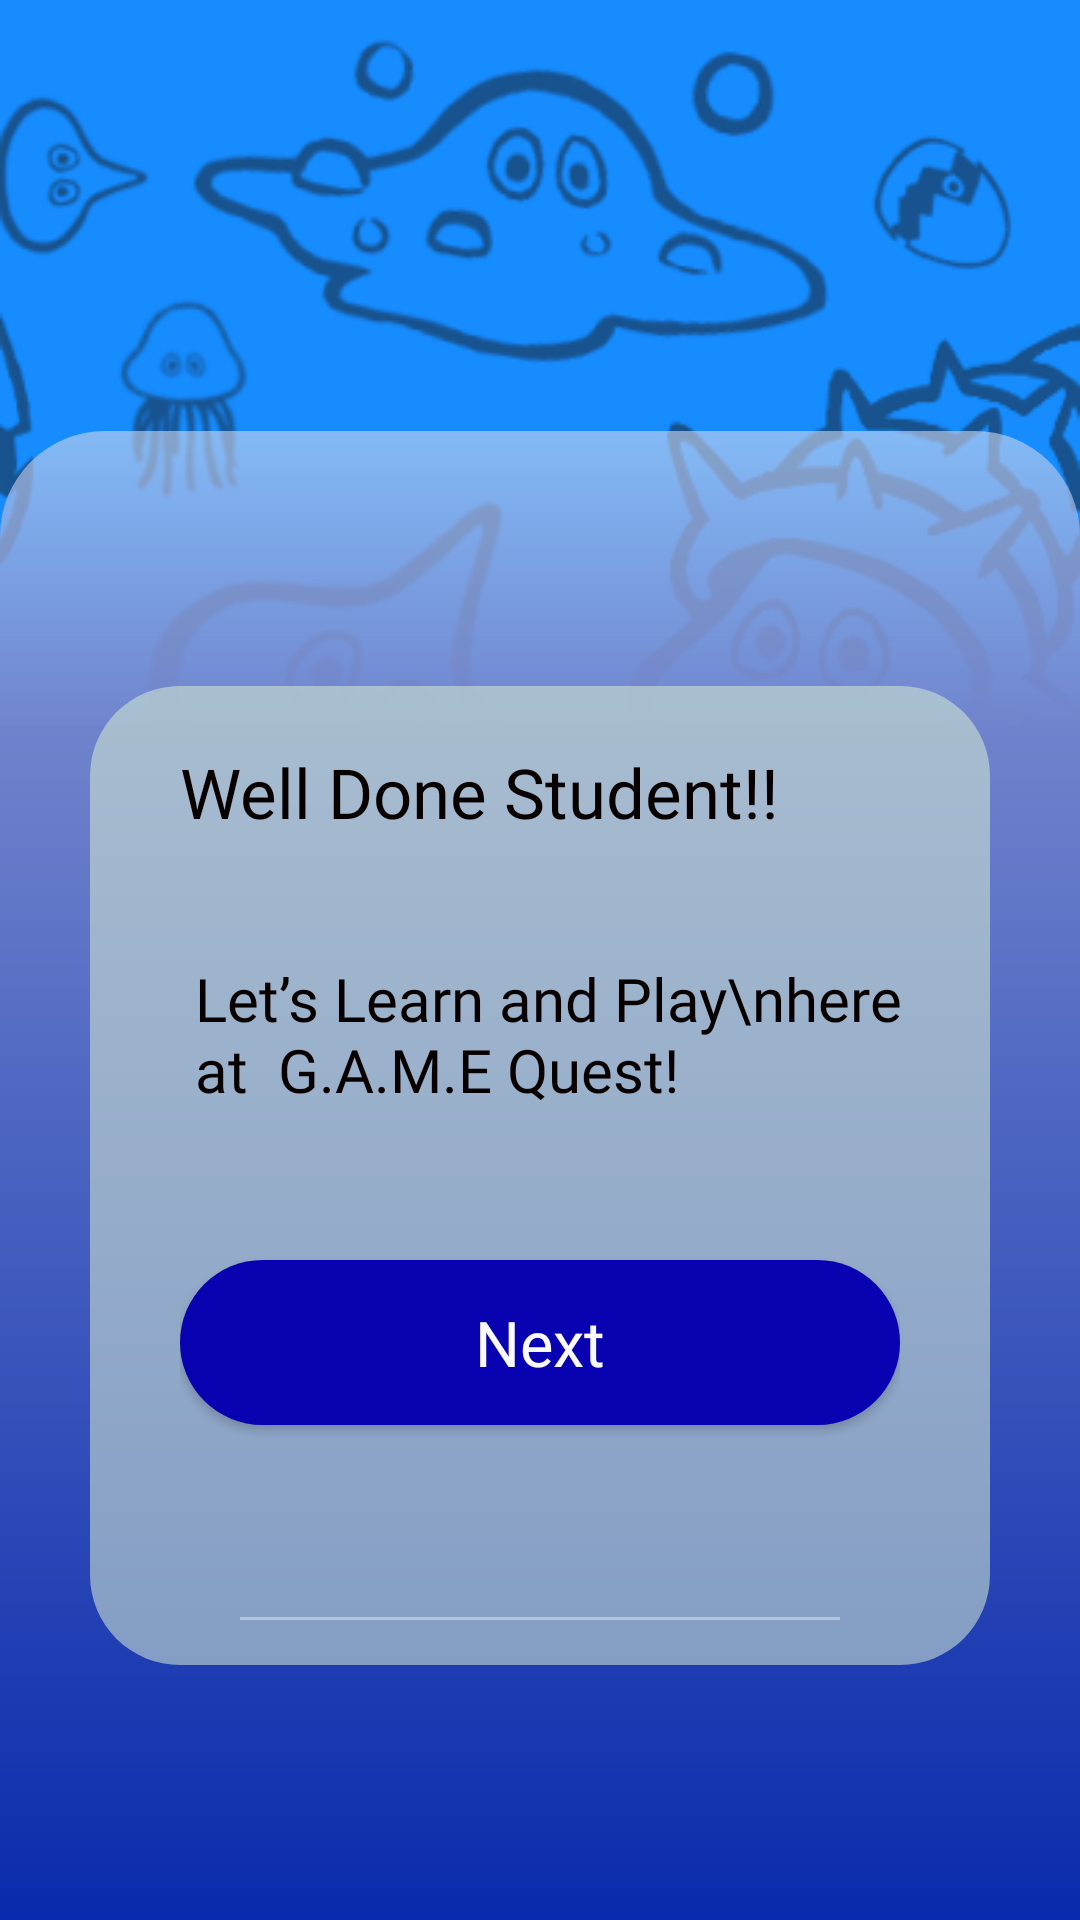

Reconstruct the res/layout file that produces this screen, plus the resources it refers to.
<!-- AndroidManifest.xml: application theme Theme.GAMEQuest -->
<!-- res/layout/welcome_page.xml -->
<?xml version="1.0" encoding="utf-8"?>
<androidx.constraintlayout.widget.ConstraintLayout xmlns:android="http://schemas.android.com/apk/res/android"
    xmlns:app="http://schemas.android.com/apk/res-auto"
    xmlns:tools="http://schemas.android.com/tools"
    android:id="@+id/main"
    android:layout_width="match_parent"
    android:layout_height="match_parent"
    tools:context=".WelcomePage"
    android:background="@drawable/app_bg">

    <androidx.constraintlayout.widget.ConstraintLayout
        android:layout_width="match_parent"
        android:layout_height="wrap_content"
        app:layout_constraintBottom_toBottomOf="parent"
        app:layout_constraintStart_toStartOf="parent"
        app:layout_constraintEnd_toEndOf="parent"
        android:paddingVertical="85dp"
        android:background="@drawable/gradient_blue_soft_top_corcers">

        <androidx.constraintlayout.widget.ConstraintLayout
            android:layout_width="match_parent"
            android:layout_height="wrap_content"
            app:layout_constraintTop_toTopOf="parent"
            app:layout_constraintBottom_toBottomOf="parent"
            app:layout_constraintStart_toStartOf="parent"
            app:layout_constraintEnd_toEndOf="parent"
            android:layout_marginHorizontal="30dp"
            android:paddingHorizontal="30dp"
            android:paddingTop="20dp"
            android:background="@drawable/transparent_blue_soft_edges">

            <TextView
                android:id="@+id/welcomeTitle"
                android:layout_width="wrap_content"
                android:layout_height="wrap_content"
                android:text="Well Done Student!!"
                android:textColor="@color/black"
                android:fontFamily="@font/inter_24pt_bold"
                android:textSize="23sp"
                app:layout_constraintStart_toStartOf="parent"
                app:layout_constraintTop_toTopOf="parent"/>

            <TextView
                android:id="@+id/welcomeMessage"
                android:layout_width="wrap_content"
                android:layout_height="wrap_content"
                android:text="Let’s Learn and Play\nhere at  G.A.M.E Quest!"
                android:textColor="@color/black"
                android:fontFamily="@font/inter_24pt_bold"
                android:textSize="20sp"
                android:layout_marginStart="5dp"
                app:layout_constraintStart_toStartOf="parent"
                app:layout_constraintTop_toBottomOf="@id/welcomeTitle"
                android:layout_marginTop="40dp"/>

            <androidx.appcompat.widget.AppCompatButton
                android:id="@+id/nextButton"
                android:layout_width="match_parent"
                android:layout_height="55dp"
                android:background="@drawable/violet_button_bg"
                app:layout_constraintTop_toBottomOf="@id/welcomeMessage"
                app:layout_constraintBottom_toBottomOf="parent"
                app:layout_constraintStart_toStartOf="parent"
                app:layout_constraintEnd_toEndOf="parent"
                android:layout_marginTop="50dp"
                android:layout_marginBottom="80dp"
                android:text="Next"
                android:textAllCaps="false"
                android:textColor="@color/white"
                android:fontFamily="@font/inter_24pt_bold"
                android:textSize="21sp"
                />

            <View
                app:layout_constraintBottom_toBottomOf="parent"
                android:layout_marginBottom="15dp"
                app:layout_constraintStart_toStartOf="parent"
                app:layout_constraintEnd_toEndOf="parent"
                style="@style/undreline" />

        </androidx.constraintlayout.widget.ConstraintLayout>


    </androidx.constraintlayout.widget.ConstraintLayout>

</androidx.constraintlayout.widget.ConstraintLayout>
<!-- resources referenced by this layout -->
<resources>
  <color name="black">#080000</color>
  <color name="white">#fafafa</color>
  <!-- drawable app_bg: png bitmap (drawable, 127615 bytes) -->
  <!-- drawable gradient_blue_soft_top_corcers (drawable) -->
  <?xml version="1.0" encoding="utf-8"?>
  <shape xmlns:android="http://schemas.android.com/apk/res/android">
  
      <gradient
          android:type="linear"
          android:startColor="#092AAC"
          android:centerColor="#6f83cc"
          android:centerX="0.8"
          android:centerY="10"
          android:endColor="#95d1daf0"
          android:angle="90"
          android:useLevel="false" />
  
      <corners
          android:topLeftRadius="35dp"
          android:topRightRadius="35dp"/>
  
  </shape>
  <!-- drawable transparent_blue_soft_edges (drawable) -->
  <?xml version="1.0" encoding="utf-8"?>
  <shape xmlns:android="http://schemas.android.com/apk/res/android">
  
      <solid android:color="#90D3E8D3"/>
  
      <corners android:radius="30dp"/>
  
  </shape>
  <!-- drawable violet_button_bg (drawable) -->
  <?xml version="1.0" encoding="utf-8"?>
  <shape xmlns:android="http://schemas.android.com/apk/res/android">
  
      <corners android:radius="30dp"/>
      <solid android:color="@color/violet"/>
  
  </shape>
  <style name="undreline">
          <item name="android:layout_width">match_parent</item>
          <item name="android:layout_height">1dp</item>
          <item name="android:background">#60FFFFFF</item>
          <item name="android:layout_marginHorizontal">20dp</item>
          <item name="android:layout_marginTop">15dp</item>
      </style>
  <style name="Theme.GAMEQuest" parent="Base.Theme.GAMEQuest" />
  <color name="violet">#0802B0</color>
  <style name="Base.Theme.GAMEQuest" parent="Theme.Material3.DayNight.NoActionBar">
          
          
      </style>
</resources>
